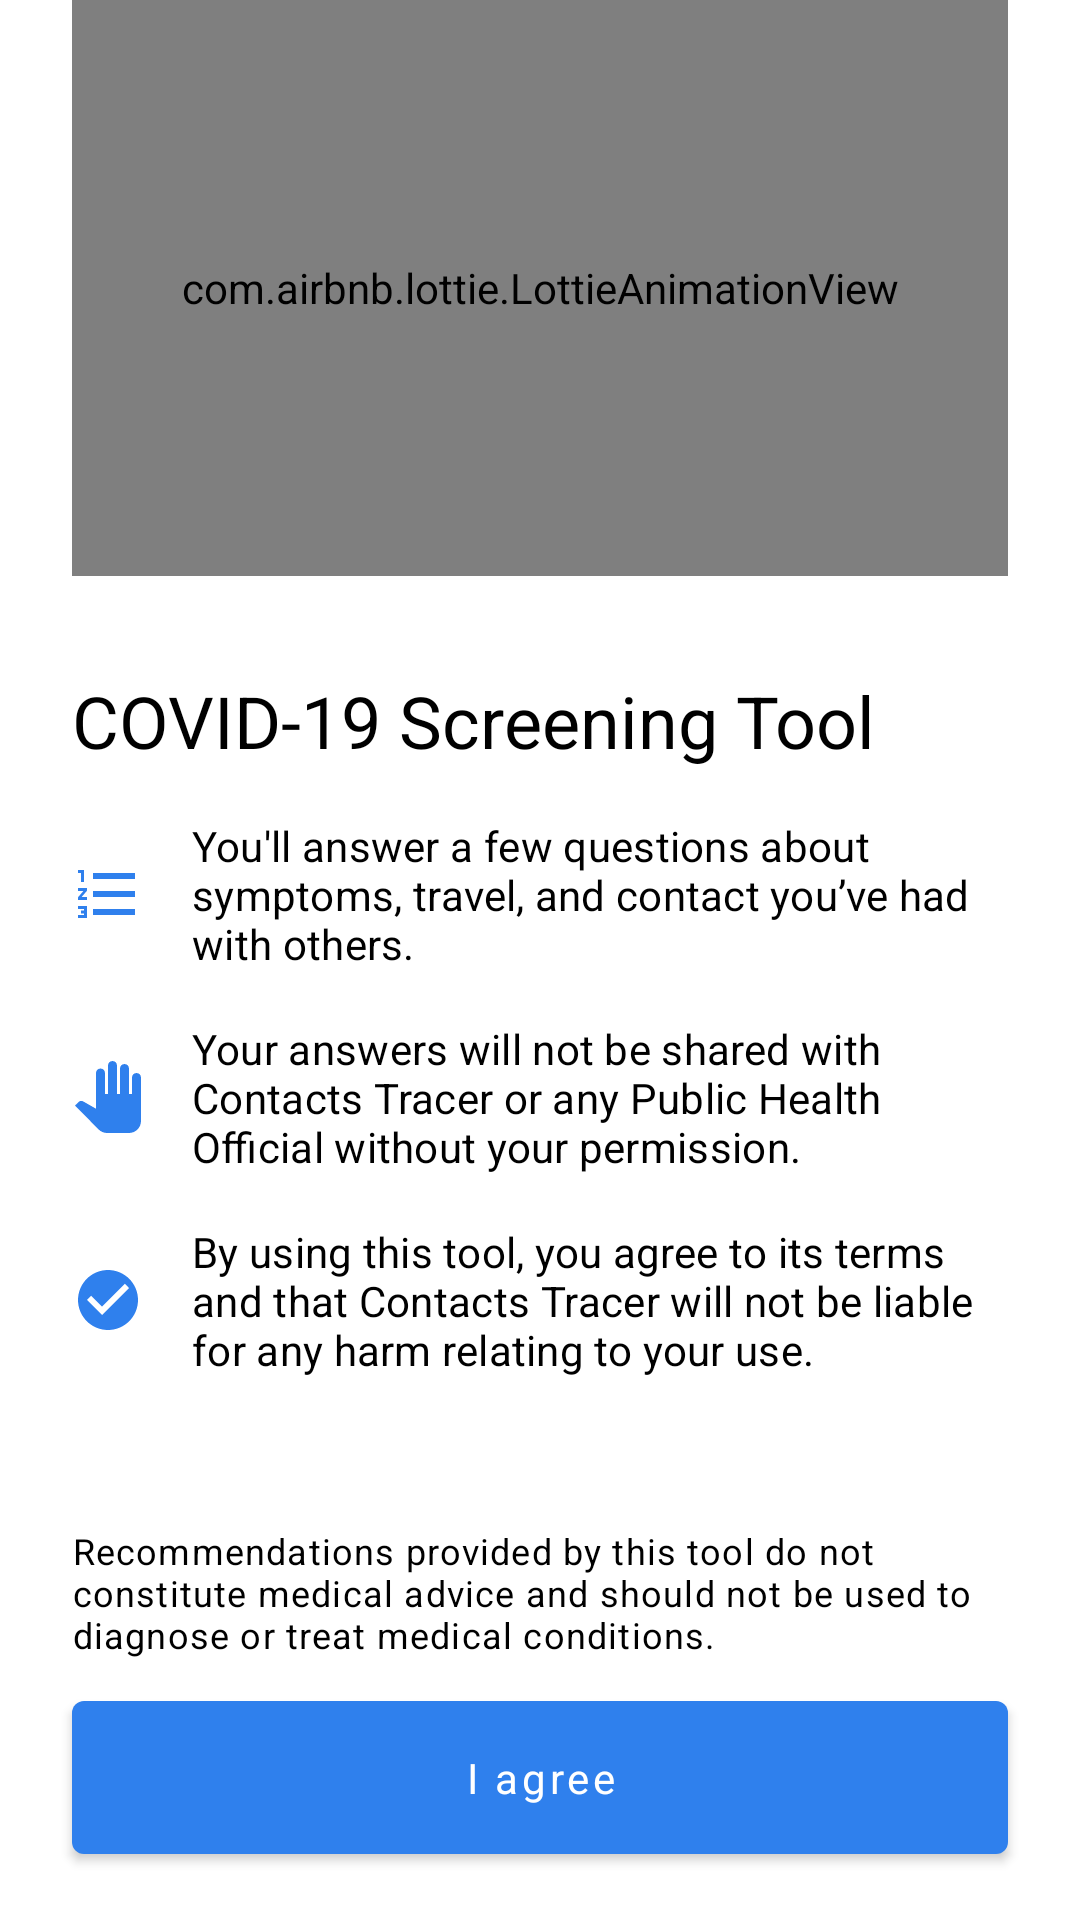

Write the Android layout XML for this screen, with the resource values it uses.
<!-- AndroidManifest.xml: application theme AppTheme -->
<!-- res/layout/intro_screening_fragment.xml -->
<?xml version="1.0" encoding="utf-8"?>
<layout xmlns:android="http://schemas.android.com/apk/res/android"
    xmlns:app="http://schemas.android.com/apk/res-auto">

    <androidx.constraintlayout.widget.ConstraintLayout
        android:layout_width="match_parent"
        android:layout_height="match_parent">

        <androidx.constraintlayout.widget.Guideline
            android:id="@+id/guideline_start"
            android:layout_width="wrap_content"
            android:layout_height="wrap_content"
            android:orientation="vertical"
            app:layout_constraintGuide_begin="@dimen/grid_3" />

        <androidx.constraintlayout.widget.Guideline
            android:id="@+id/guideline_end"
            android:layout_width="wrap_content"
            android:layout_height="wrap_content"
            android:orientation="vertical"
            app:layout_constraintGuide_end="@dimen/grid_3" />

        <androidx.constraintlayout.widget.Guideline
            android:id="@+id/guideline_mid"
            android:layout_width="wrap_content"
            android:layout_height="wrap_content"
            android:orientation="horizontal"
            app:layout_constraintGuide_percent="0.3" />

        <com.airbnb.lottie.LottieAnimationView
            android:id="@+id/animated_view"
            android:layout_width="0dp"
            android:layout_height="0dp"
            android:importantForAccessibility="no"
            app:layout_constraintBottom_toTopOf="@+id/guideline_mid"
            app:layout_constraintEnd_toStartOf="@+id/guideline_end"
            app:layout_constraintStart_toStartOf="@+id/guideline_start"
            app:layout_constraintTop_toTopOf="parent"
            app:lottie_autoPlay="true"
            app:lottie_enableMergePathsForKitKatAndAbove="true"
            app:lottie_loop="true"
            app:lottie_rawRes="@raw/sick" />

        <TextView
            android:id="@+id/title"
            android:layout_width="0dp"
            android:layout_height="wrap_content"
            android:layout_marginTop="@dimen/grid_4"
            android:text="@string/screening_title"
            android:textAppearance="?attr/textAppearanceHeadline5"
            android:textSize="24sp"
            app:layout_constraintEnd_toEndOf="@id/guideline_end"
            app:layout_constraintStart_toStartOf="@id/guideline_start"
            app:layout_constraintTop_toBottomOf="@id/animated_view" />

        <TextView
            android:id="@+id/text_info"
            android:layout_width="0dp"
            android:layout_height="wrap_content"
            android:layout_marginTop="@dimen/grid_2"
            android:drawableStart="@drawable/ic_format_list_numbered_24px"
            android:drawablePadding="@dimen/grid_2"
            android:text="@string/screening_info"
            android:textAppearance="?attr/textAppearanceSubtitle2"
            app:layout_constraintEnd_toEndOf="@id/guideline_end"
            app:layout_constraintStart_toStartOf="@id/guideline_start"
            app:layout_constraintTop_toBottomOf="@id/title" />

        <TextView
            android:id="@+id/text_share"
            android:layout_width="0dp"
            android:layout_height="wrap_content"
            android:layout_marginTop="@dimen/grid_2"
            android:drawableStart="@drawable/ic_pan_tool_24px"
            android:drawablePadding="@dimen/grid_2"
            android:text="@string/screening_share"
            android:textAppearance="?attr/textAppearanceSubtitle2"
            app:layout_constraintEnd_toEndOf="@id/guideline_end"
            app:layout_constraintStart_toStartOf="@id/guideline_start"
            app:layout_constraintTop_toBottomOf="@id/text_info" />

        <TextView
            android:id="@+id/text_usage"
            android:layout_width="0dp"
            android:layout_height="wrap_content"
            android:layout_marginTop="@dimen/grid_2"
            android:drawableStart="@drawable/ic_check_circle_24px"
            android:drawablePadding="@dimen/grid_2"
            android:text="@string/screening_usage"
            android:textAppearance="?attr/textAppearanceSubtitle2"
            app:layout_constraintEnd_toEndOf="@id/guideline_end"
            app:layout_constraintStart_toStartOf="@id/guideline_start"
            app:layout_constraintTop_toBottomOf="@id/text_share" />

        <TextView
            android:id="@+id/message_recommendation"
            android:layout_width="0dp"
            android:layout_height="wrap_content"
            android:layout_marginBottom="@dimen/grid_1"
            android:text="@string/screening_recommendation"
            android:textAppearance="?attr/textAppearanceCaption"
            app:layout_constraintBottom_toTopOf="@+id/continue_btn"
            app:layout_constraintEnd_toEndOf="@id/guideline_end"
            app:layout_constraintStart_toStartOf="@id/guideline_start" />

        <com.google.android.material.button.MaterialButton
            android:id="@+id/continue_btn"
            android:layout_width="0dp"
            android:layout_height="wrap_content"
            android:layout_marginBottom="@dimen/grid_2"
            android:padding="@dimen/grid_2"
            android:text="@string/i_agree"
            app:layout_constraintBottom_toBottomOf="parent"
            app:layout_constraintEnd_toEndOf="@id/guideline_end"
            app:layout_constraintStart_toStartOf="@id/guideline_start"
            app:shapeAppearanceOverlay="?attr/shapeAppearanceSmallComponent" />
    </androidx.constraintlayout.widget.ConstraintLayout>
</layout>
<!-- resources referenced by this layout -->
<resources>
  <dimen name="grid_1">8dp</dimen>
  <dimen name="grid_2">16dp</dimen>
  <dimen name="grid_3">24dp</dimen>
  <dimen name="grid_4">32dp</dimen>
  <string name="i_agree">I agree</string>
  <string name="screening_info">You\'ll answer a few questions about symptoms, travel, and contact you’ve had with others.</string>
  <string name="screening_recommendation">Recommendations provided by this tool do not constitute medical advice and should not be used to diagnose or treat medical conditions.</string>
  <string name="screening_share">Your answers will not be shared with Contacts Tracer or any Public Health Official without your permission.</string>
  <string name="screening_title">COVID\-19 Screening Tool</string>
  <string name="screening_usage">By using this tool, you agree to its terms and that Contacts Tracer will not be liable for any harm relating to your use.</string>
  <color name="colorPrimary">#2f80ed</color>
  <color name="colorPrimaryVariant">#2874ed</color>
  <color name="colorSurface">@color/white</color>
  <color name="colorOnSurface">#000</color>
  <color name="textColorSecondary">#444</color>
  <style name="TextAppearance.Tracer.Headline1" parent="TextAppearance.MaterialComponents.Headline1">
          <item name="fontFamily">@font/work_sans_extrabold</item>
          <item name="android:textColor">@color/textColorPrimary</item>
      </style>
  <style name="TextAppearance.Tracer.Headline2" parent="TextAppearance.MaterialComponents.Headline2">
          <item name="fontFamily">@font/work_sans_semibold</item>
          <item name="android:textColor">@color/textColorPrimary</item>
      </style>
  <style name="TextAppearance.Tracer.Headline3" parent="TextAppearance.MaterialComponents.Headline3">
          <item name="fontFamily">@font/work_sans_bold</item>
          <item name="android:textColor">@color/textColorPrimary</item>
      </style>
  <style name="TextAppearance.Tracer.Headline4" parent="TextAppearance.MaterialComponents.Headline4">
          <item name="fontFamily">@font/work_sans_bold</item>
          <item name="android:textColor">@color/textColorPrimary</item>
      </style>
  <style name="TextAppearance.Tracer.Headline5" parent="TextAppearance.MaterialComponents.Headline5">
          <item name="fontFamily">@font/work_sans_bold</item>
          <item name="android:textColor">@color/textColorPrimary</item>
      </style>
  <style name="TextAppearance.Tracer.Headline6" parent="TextAppearance.MaterialComponents.Headline6">
          <item name="fontFamily">@font/work_sans_medium</item>
          <item name="android:textColor">@color/textColorPrimary</item>
      </style>
  <style name="TextAppearance.Tracer.Subtitle1" parent="TextAppearance.MaterialComponents.Subtitle1">
          <item name="fontFamily">@font/work_sans</item>
          <item name="android:textColor">@color/textColorPrimary</item>
      </style>
  <style name="TextAppearance.Tracer.Subtitle2" parent="TextAppearance.MaterialComponents.Subtitle2">
          <item name="fontFamily">@font/work_sans_medium</item>
          <item name="android:textColor">@color/textColorPrimary</item>
      </style>
  <style name="TextAppearance.Tracer.Body2" parent="TextAppearance.MaterialComponents.Body2">
          <item name="fontFamily">@font/work_sans</item>
          <item name="android:textColor">@color/textColorPrimary</item>
      </style>
  <style name="TextAppearance.Tracer.Caption" parent="TextAppearance.MaterialComponents.Caption">
          <item name="fontFamily">@font/work_sans</item>
          <item name="android:textColor">@color/textColorPrimary</item>
      </style>
  <color name="white">#fff</color>
  <dimen name="small_component_corner_radius">4dp</dimen>
  <dimen name="medium_component_corner_radius">8dp</dimen>
  <dimen name="large_component_corner_radius">12dp</dimen>
  <color name="textColorPrimary">#000</color>
</resources>
